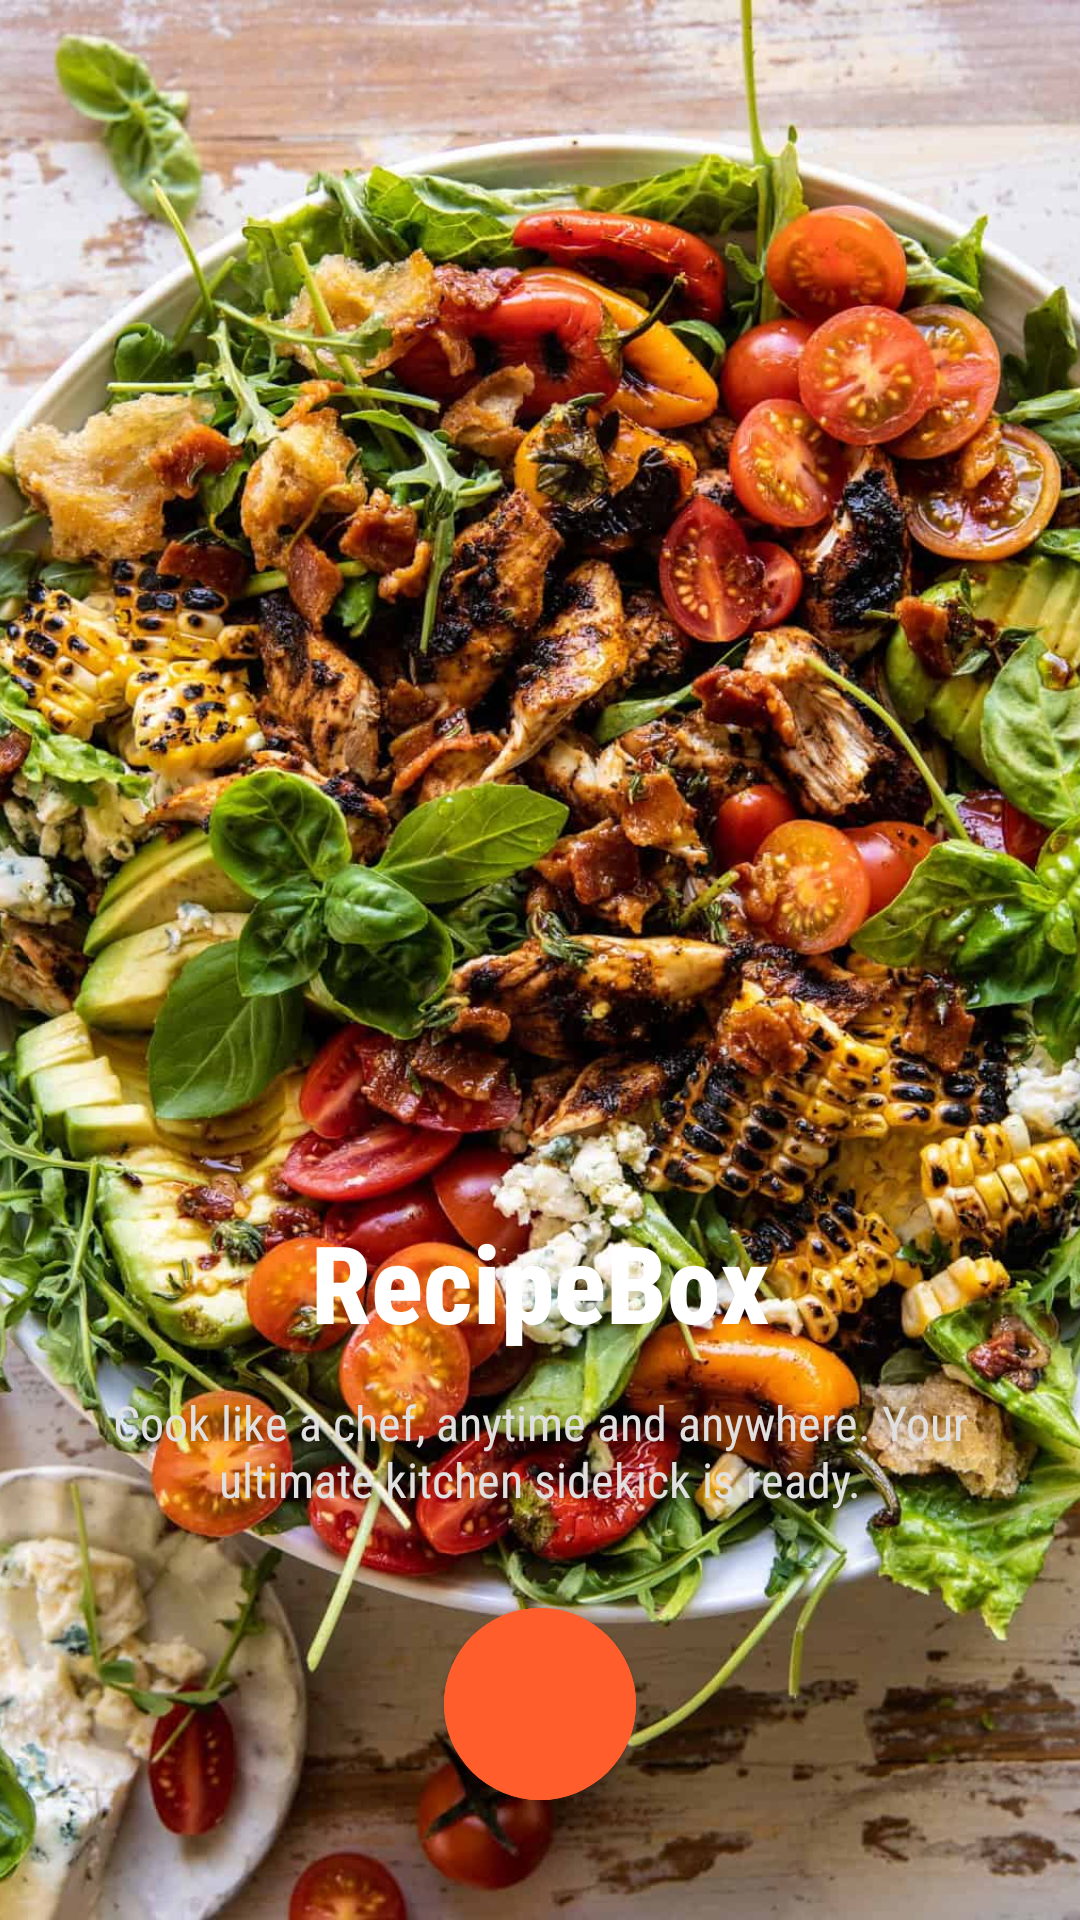

Android layout source for this screen:
<!-- AndroidManifest.xml: application theme Theme.RecipeBox -->
<!-- res/layout/activity_second.xml -->
<?xml version="1.0" encoding="utf-8"?>
<FrameLayout xmlns:android="http://schemas.android.com/apk/res/android"
    xmlns:app="http://schemas.android.com/apk/res-auto"
    xmlns:tools="http://schemas.github.com/tools"
    xmlns:tools2="http://schemas.android.com/tools"
    android:id="@+id/wholeFrame"
    android:layout_width="match_parent"
    android:layout_height="match_parent">

      <ImageView
        android:layout_width="match_parent"
        android:layout_height="match_parent"
        android:scaleType="centerCrop"
        android:src="@drawable/salad_chicken"
        tools:ignore="ContentDescription" />


    <View
        android:layout_width="match_parent"
        android:layout_height="match_parent"
        android:background="@drawable/black_background_path" />


    <LinearLayout
        android:layout_width="match_parent"
        android:layout_height="wrap_content"
        android:layout_gravity="bottom"
        android:gravity="center_horizontal"
        android:orientation="vertical"
        android:paddingHorizontal="24dp"
        android:paddingBottom="40dp">


        <TextView
            android:id="@+id/tvAppName"
            android:layout_width="wrap_content"
            android:layout_height="wrap_content"
            android:fontFamily="sans-serif-condensed-medium"
            android:text="RecipeBox"
            android:textColor="@android:color/white"
            android:textSize="36sp"
            android:textStyle="bold" />


        <TextView
            android:id="@+id/tvSubtitle"
            android:layout_width="wrap_content"
            android:layout_height="wrap_content"
            android:layout_marginTop="12dp"
            android:fontFamily="sans-serif-condensed"
            android:gravity="center"
            android:text="Cook like a chef, anytime and anywhere. Your ultimate kitchen sidekick is ready."
            android:textColor="#E0E0E0"
            android:textSize="16sp" />

        <com.google.android.material.button.MaterialButton
            android:id="@+id/startBtn"
            android:layout_width="64dp"
            android:layout_height="64dp"
            android:layout_marginTop="32dp"
            android:backgroundTint="#ff5e2c"
            android:insetLeft="0dp"
            android:insetTop="0dp"
            android:insetRight="0dp"
            android:insetBottom="0dp"
            app:cornerRadius="32dp"
            app:icon="@drawable/ic_chevron_right"
            app:iconGravity="textStart"
            app:iconPadding="0dp"
            app:iconSize="28dp"
            app:iconTint="@color/white"
            tools2:ignore="SpeakableTextPresentCheck"
            tools:ignore="SpeakableTextPresentCheck" />

    </LinearLayout>

</FrameLayout>
<!-- resources referenced by this layout -->
<resources>
  <!-- drawable salad_chicken: jpg bitmap (drawable, 195006 bytes) -->
  <style name="Theme.RecipeBox" parent="Theme.MaterialComponents.DayNight.NoActionBar" />
  <!-- not gathered from this repository: default colours our renderer supplied (Android Studio template values) -->
  <color name="white">#FFFFFFFF</color>
</resources>
